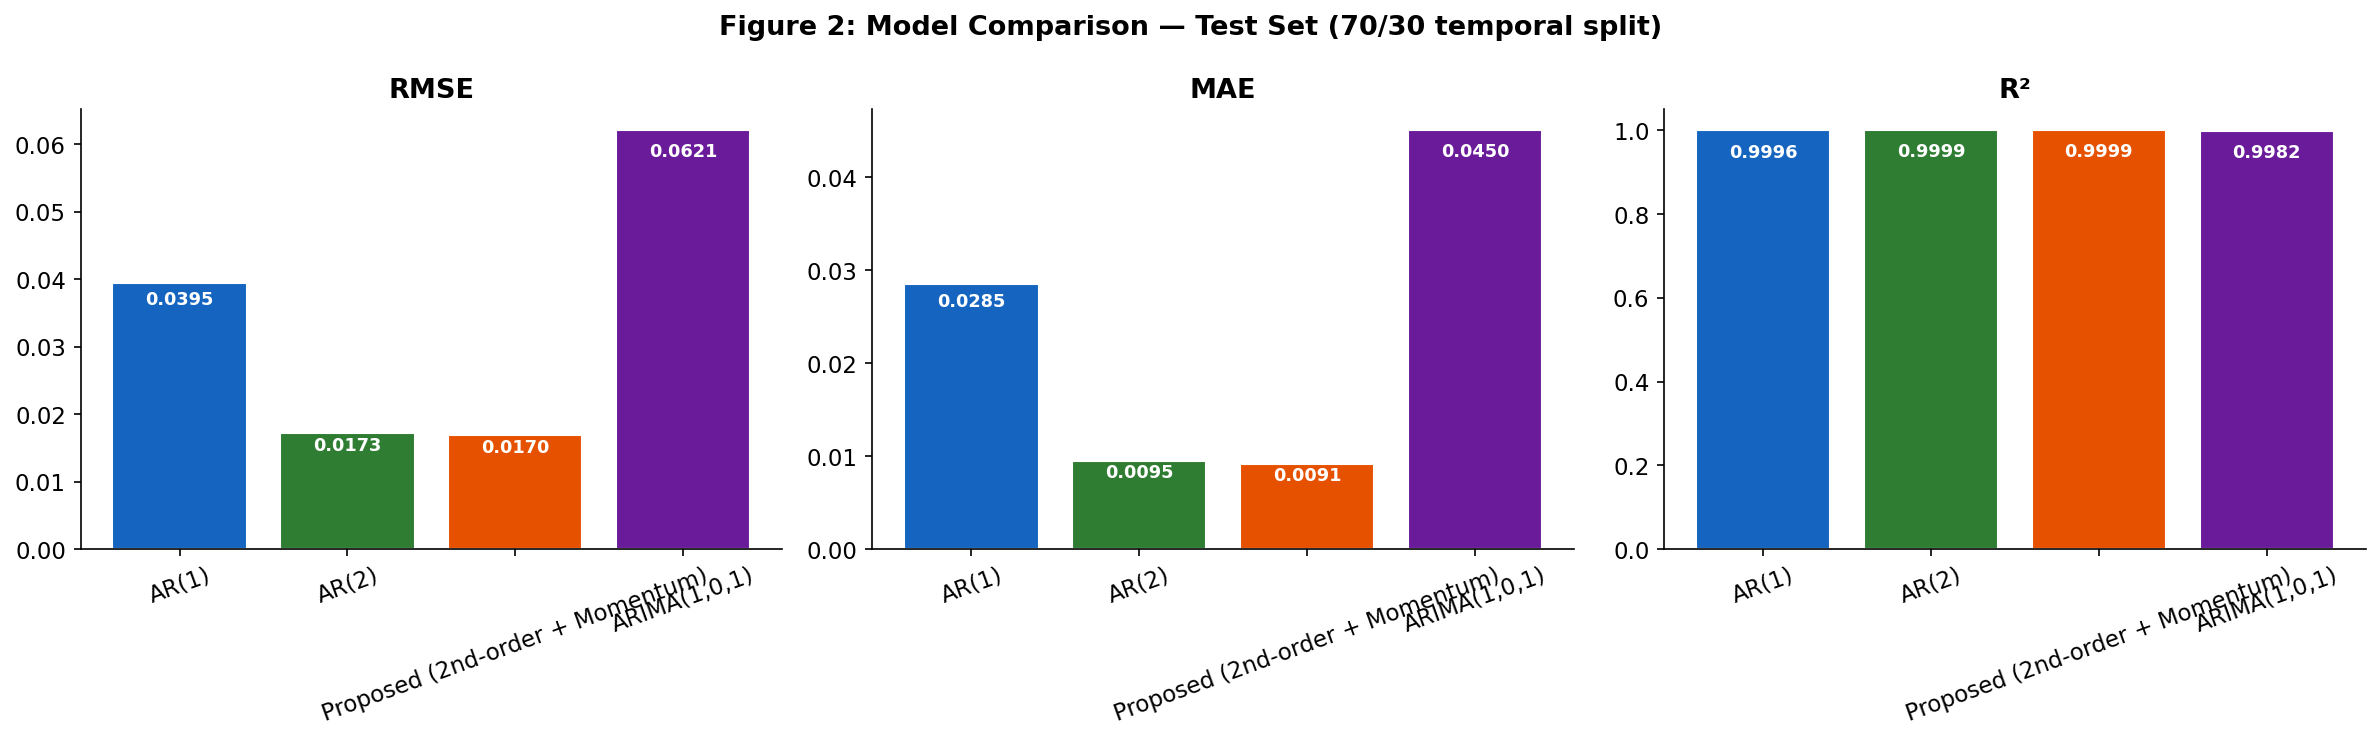

Source data for this figure (header and first rows):
Model, RMSE, MAE, R2, RMSE_Improvement_%
AR(1), 0.03947, 0.02845, 0.9996, 0.0
AR(2), 0.01726, 0.009504, 0.9999, 56.26
Proposed (2nd-order + Momentum), 0.01697, 0.009117, 0.9999, 57.0
ARIMA(1,0,1), 0.06209, 0.04502, 0.9982, -57.31
